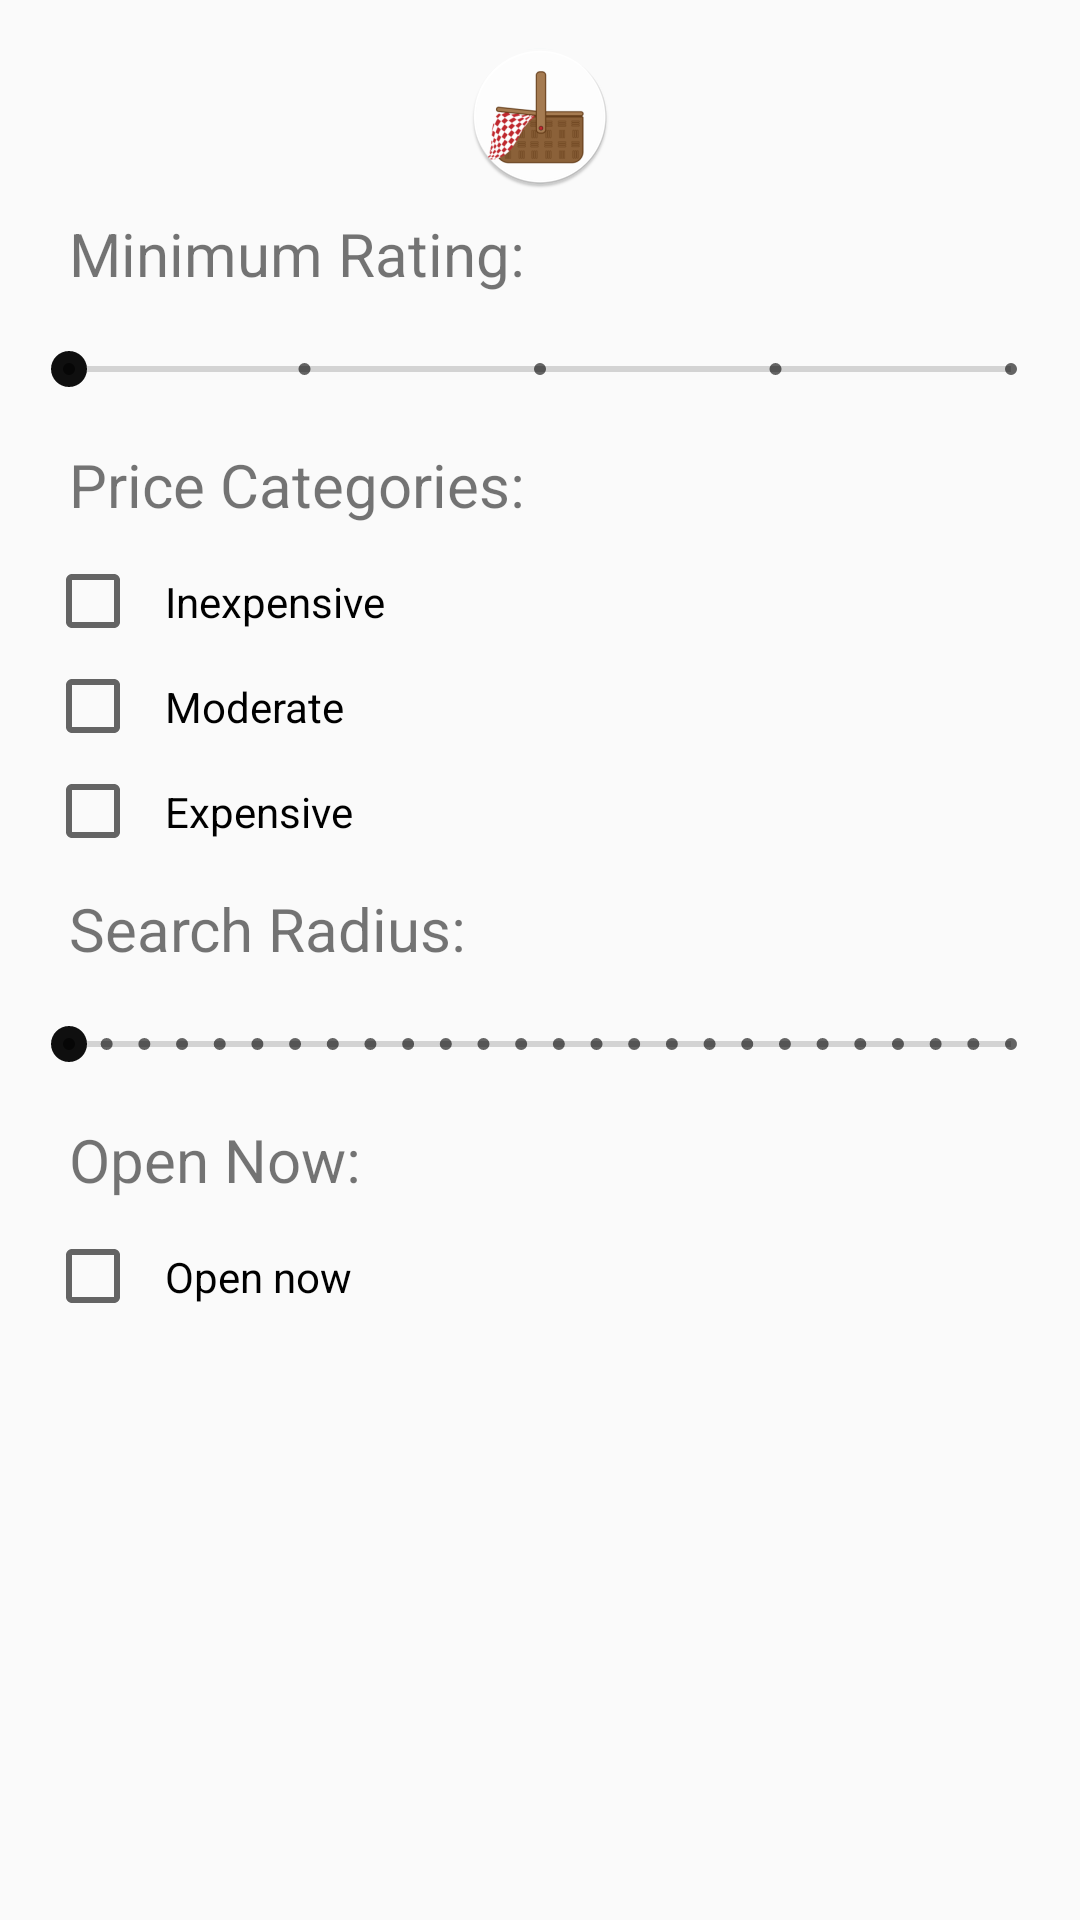

Here is an Android app screen rendered from its layout file. Give the layout XML and the strings, colors and styles it references.
<!-- AndroidManifest.xml: application theme AppTheme -->
<!-- res/layout/activity_preferences.xml -->
<?xml version="1.0" encoding="utf-8"?>
<android.support.constraint.ConstraintLayout xmlns:android="http://schemas.android.com/apk/res/android"
    xmlns:app="http://schemas.android.com/apk/res-auto"
    xmlns:tools="http://schemas.android.com/tools"
    android:layout_width="match_parent"
    android:layout_height="match_parent"
    tools:context=".Activities.PreferencesActivity">

    <ScrollView
        android:layout_width="match_parent"
        android:layout_height="match_parent">

        <LinearLayout
            android:layout_width="match_parent"
            android:layout_height="wrap_content"
            android:orientation="vertical"
            android:padding="15dp">

            <ImageView
                android:id="@+id/imageView2"
                android:layout_width="match_parent"
                android:layout_height="wrap_content"
                app:srcCompat="@mipmap/ic_launcher_round" />

            <TextView
                android:id="@+id/ratingText"
                android:layout_width="match_parent"
                android:layout_height="wrap_content"
                android:padding="8dp"
                android:text="Minimum Rating:"
                android:textSize="20sp" />

            <SeekBar
                android:id="@+id/min_rating"
                style="@style/Widget.AppCompat.SeekBar.Discrete"
                android:layout_width="match_parent"
                android:layout_height="wrap_content"
                android:max="4"
                android:padding="8dp" />

            <TextView
                android:id="@+id/checkedTextView"
                android:layout_width="match_parent"
                android:layout_height="wrap_content"
                android:padding="8dp"
                android:text="Price Categories: "
                android:textSize="20sp" />

            <CheckBox
                android:id="@+id/inexpensive"
                android:layout_width="match_parent"
                android:layout_height="wrap_content"
                android:padding="8dp"
                android:text="Inexpensive" />

            <CheckBox
                android:id="@+id/moderate"
                android:layout_width="match_parent"
                android:layout_height="wrap_content"
                android:padding="8dp"
                android:text="Moderate" />

            <CheckBox
                android:id="@+id/expensive"
                android:layout_width="match_parent"
                android:layout_height="wrap_content"
                android:padding="8dp"
                android:text="Expensive" />

            <TextView
                android:id="@+id/radiusText"
                android:layout_width="wrap_content"
                android:layout_height="wrap_content"
                android:layout_weight="1"
                android:padding="8dp"
                android:text="Search Radius:"
                android:textSize="20sp" />

            <SeekBar
                android:id="@+id/radius_slider"
                style="@style/Widget.AppCompat.SeekBar.Discrete"
                android:layout_width="match_parent"
                android:layout_height="wrap_content"
                android:max="25"
                android:padding="8dp" />

            <TextView
                android:id="@+id/openText"
                android:layout_width="wrap_content"
                android:layout_height="wrap_content"
                android:layout_weight="1"
                android:padding="8dp"
                android:text="Open Now:"
                android:textSize="20sp" />

            <CheckBox
                android:id="@+id/open"
                android:layout_width="match_parent"
                android:layout_height="wrap_content"
                android:padding="8dp"
                android:text="Open now" />

        </LinearLayout>

    </ScrollView>

    <android.support.constraint.Guideline
        android:id="@+id/guideline"
        android:layout_width="wrap_content"
        android:layout_height="wrap_content"
        android:orientation="vertical"
        app:layout_constraintGuide_end="364dp" />

    <android.support.constraint.Guideline
        android:id="@+id/guideline2"
        android:layout_width="wrap_content"
        android:layout_height="wrap_content"
        android:orientation="horizontal"
        app:layout_constraintGuide_begin="20dp" />
</android.support.constraint.ConstraintLayout>
<!-- resources referenced by this layout -->
<resources>
  <!-- mipmap ic_launcher_round: png bitmap (mipmap-hdpi, 4832 bytes) -->
  <style name="AppTheme" parent="Theme.AppCompat.Light.DarkActionBar">
          
          <item name="colorPrimary">@color/colorPrimary</item>
          <item name="colorPrimaryDark">@color/colorPrimaryDark</item>
          <item name="colorAccent">@color/colorAccent</item>
      </style>
  <color name="colorPrimary">#CE2525</color>
  <color name="colorPrimaryDark">#CE2525</color>
  <color name="colorAccent">#0f0f0f</color>
</resources>
